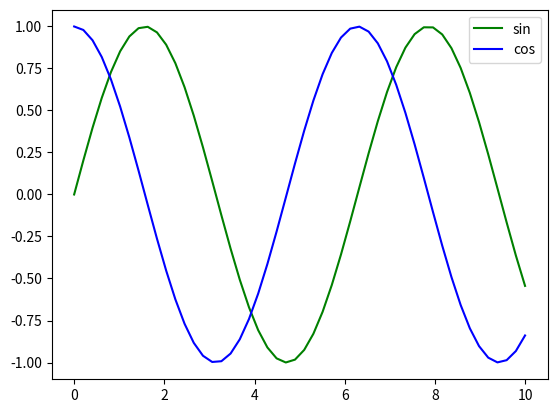

Generate this figure with matplotlib:
from matplotlib import pyplot as plt
import numpy as np


# define the x axis for both the waves
x = np.linspace(0, 10)  # returns an evenly spaced number over a specified interval
# define the y axis for sin wave
y1 = np.sin(x)
# define the y axis for cos wave
y2 = np.cos(x)
# plot the sin wave
plt.plot(x, y1, 'g-', label="sin")
# plot the cos wave
plt.plot(x, y2, 'b-', label="cos")
# display the legend
plt.legend()
# show the plot
plt.show()
